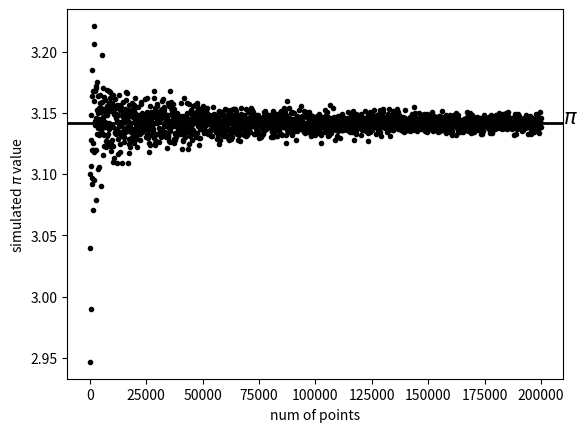

This figure's Python source:
# -*- coding: utf-8 -*-
"""
Created on Tue Nov 12 12:28:49 2024

[redacted]
"""
import numpy as np
import matplotlib.pyplot as plt


def PiMonteCarlo(n):
    """
    PiMonteCarlo(n)，用随机投点法模拟圆周率pi，作出模拟图。n为投点次数，可以是非负整数标量或向量。

    piva = PiMonteCarlo(n)，用随机投点法模拟圆周率pi，返回模拟值piva。若n为标量（向量），则piva也为标量（向量）。

    """
    m = len(n)  # 求变量n的长度
    pivalue = np.zeros((m, 1))  # 为变量pivalue赋初值

    # 通过循环用投点法模拟圆周率pi
    for i in range(m):
        x = 2 * np.random.rand(n[i], 1) - 1
        y = 2 * np.random.rand(n[i], 1) - 1
        d = x ** 2 + y ** 2
        pivalue[i] = 4 * np.sum(d <= 1) / n[i]  # 圆周率的模拟值

    if len(pivalue) == 1:
        piva = pivalue[0]
    else:
        piva = pivalue

    if plt.get_fignums() == []:
        # 不输出圆周率的模拟值，返回模拟图
        if m > 1:
            # 如果n为向量，则返回圆周率的模拟值与投点个数的散点图
            plt.figure()  # 新建一个图形窗口
            plt.plot(n, pivalue, 'k.')  # 绘制散点图
            h = plt.axhline(y=np.pi, c='k', linewidth=2)  # 添加参考线
            plt.text(1.05 * n[-1], np.pi, r'$\pi$', fontsize=15)  # 添加文本信息
            plt.xlabel('num of points')
            plt.ylabel(r'simulated $\pi$ value')  # 添加坐标轴标签
        else:
            # 如果n为标量，则返回投点法模拟圆周率的示意图
            plt.figure()  # 新建一个图形窗口
            plt.plot(x, y, 'k.')  # 绘制散点图
            plt.axhline(y=np.pi, c='k', linewidth=2)  # 添加参考线
            plt.text(1.05 * n[-1], np.pi, r'$\pi$', fontsize=15)  # 添加文本信息
            plt.xlabel('X')
            plt.ylabel('Y')  # 添加坐标轴标签
            plt.title(f'Simulated Pi ： {pivalue[0]}')  # 添加标题
            plt.axis([-1.1, 1.1, -1.1, 1.1])
            plt.axis('equal')  # 设置坐标轴属性

    return piva

PiMonteCarlo(np.arange(0,200000,100))
